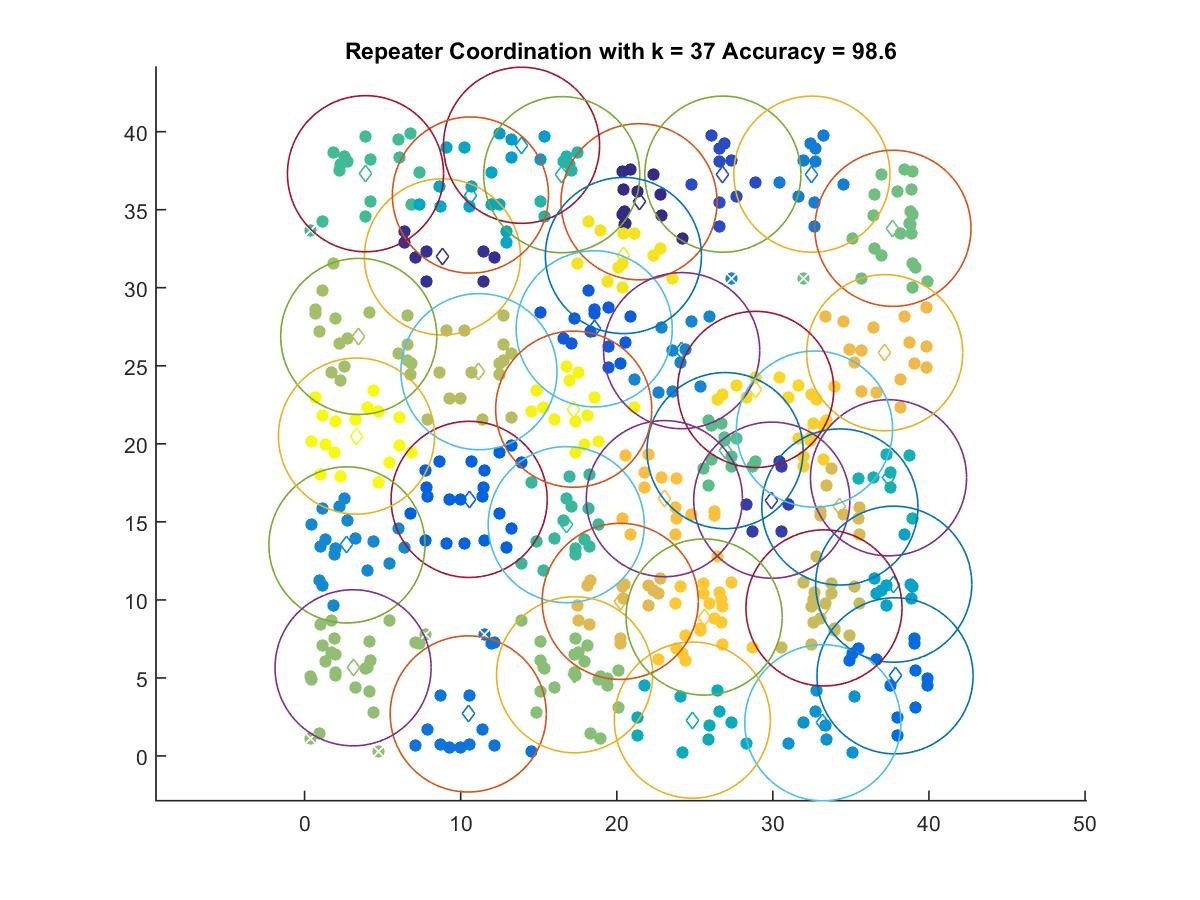

The file beside this chart, header and first rows:
21.424, 35.507
8.832, 31.98
29.93, 16.39
26.8, 37.28
18.55, 27.37
10.54, 16.44
37.83, 5.135
10.48, 2.694
32.5, 37.28
24.16, 25.97
2.713, 13.52
33.2, 2.131
13.9, 39.12
37.74, 11.01
10.62, 35.94
24.84, 2.298
37.41, 17.82
16.47, 37.24
16.76, 14.82
3.902, 37.3
26.94, 19.56
37.69, 33.81
17.3, 5.203
3.104, 5.649
3.468, 26.88
11.17, 24.62
33.27, 9.487
34.29, 15.95
20.22, 9.907
37.16, 25.84
23.05, 16.49
25.59, 8.903
32.67, 20.94
28.9, 23.48
20.43, 32.06
17.24, 22.22
3.323, 20.5
